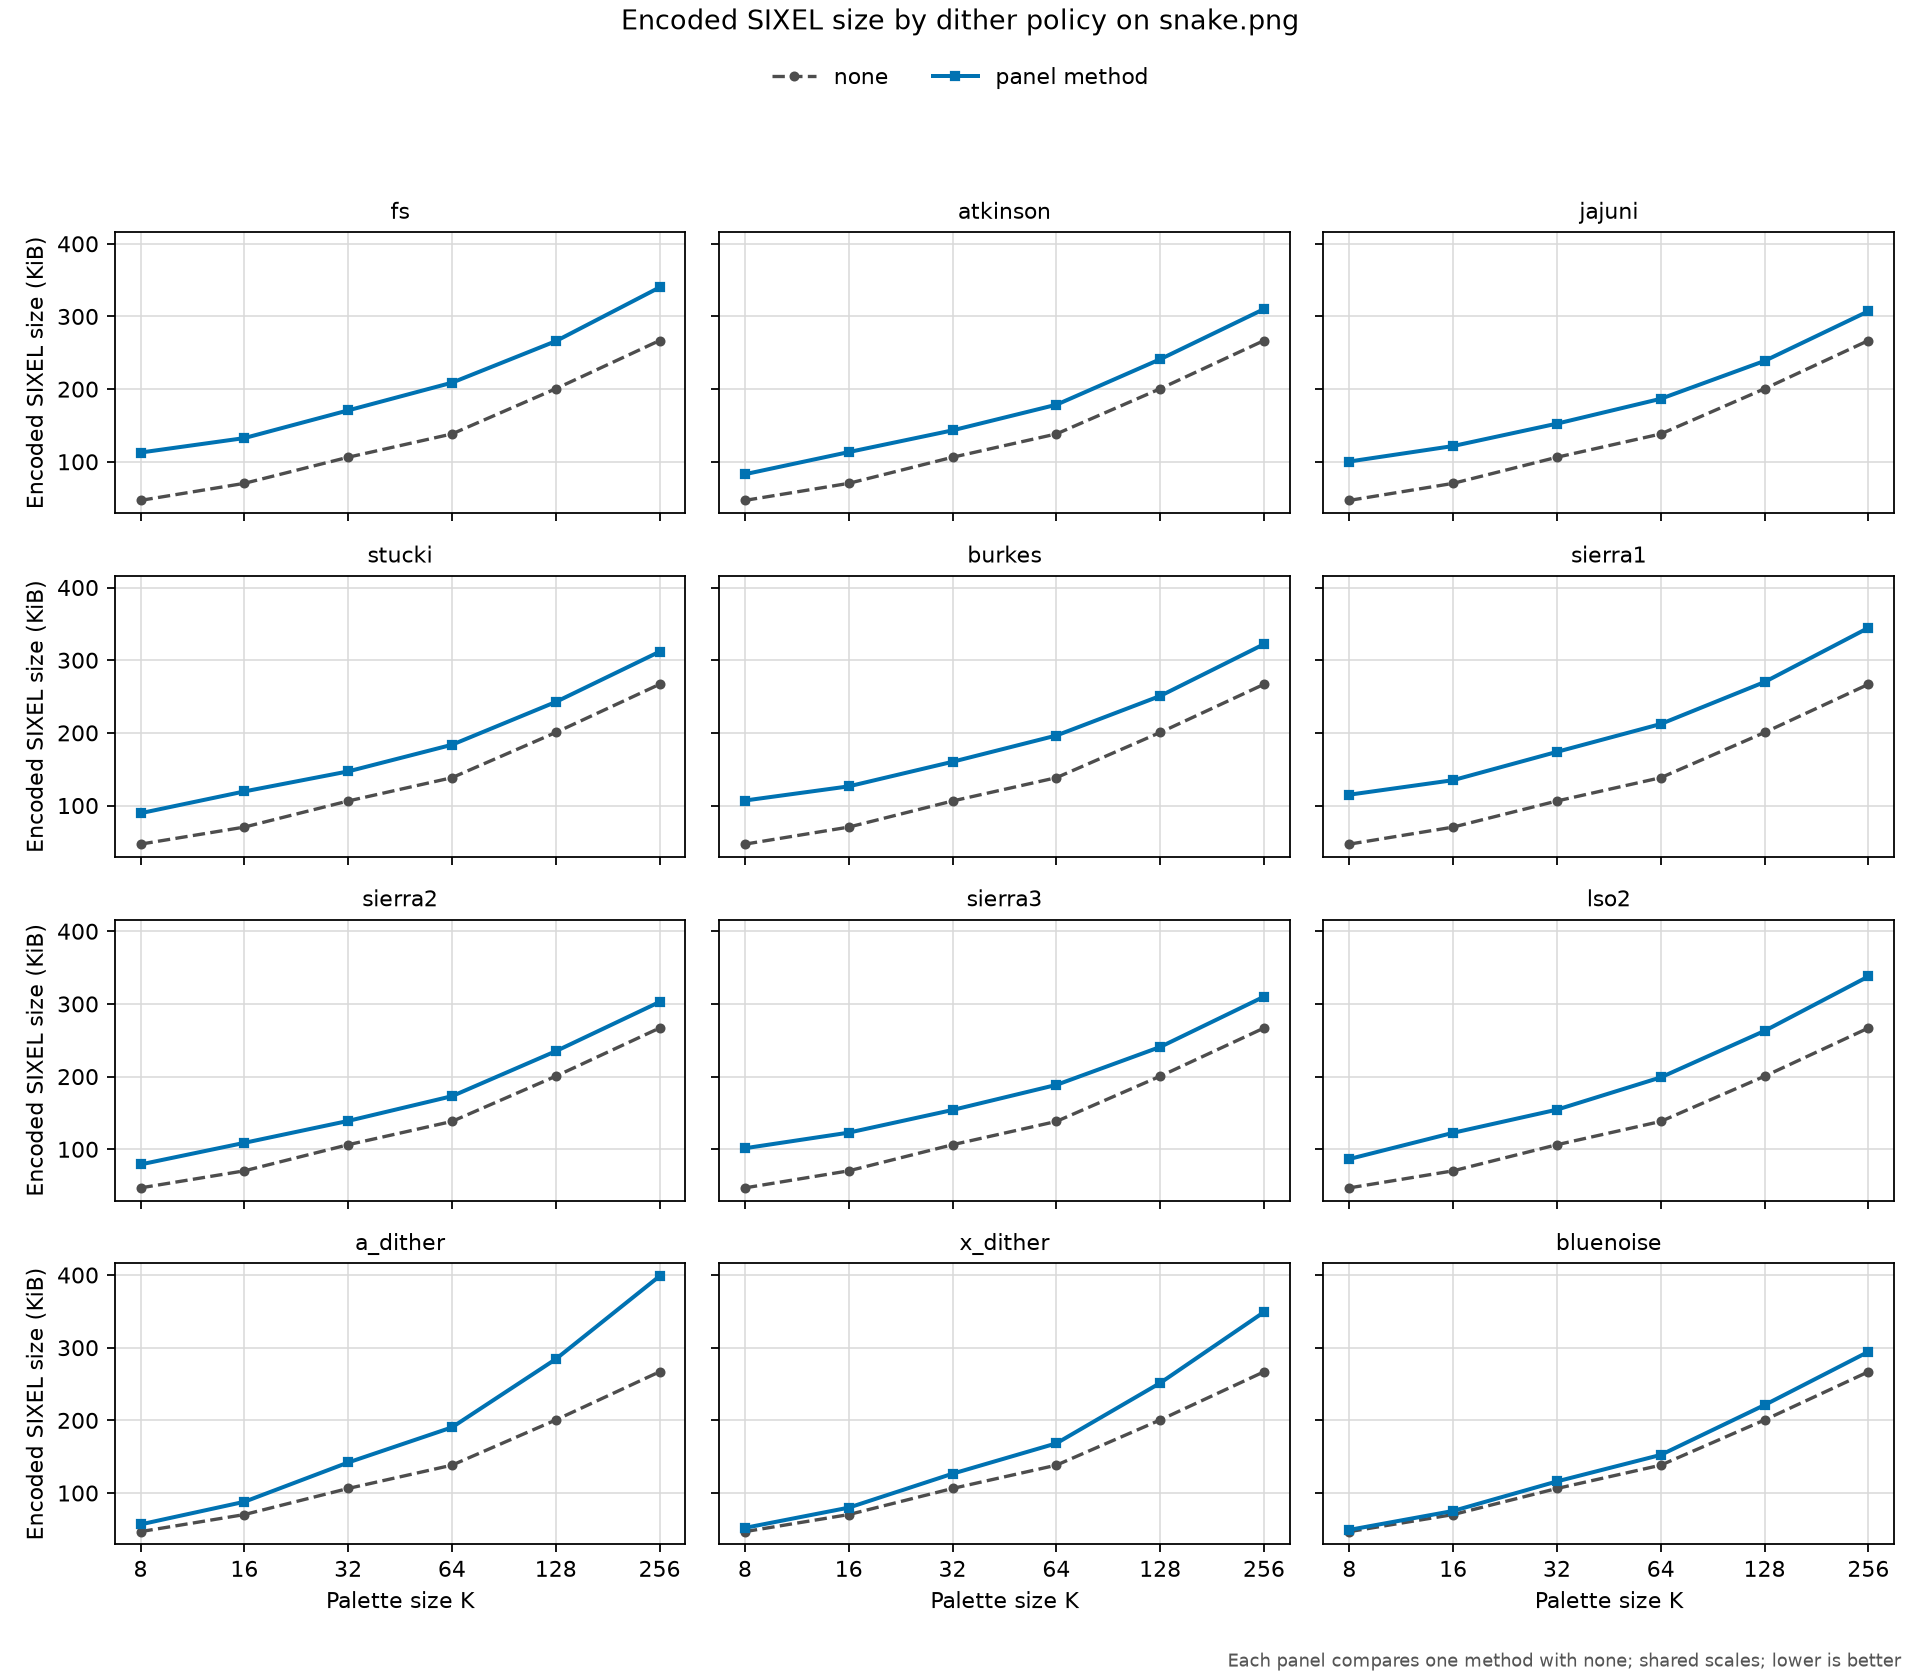

The data file committed next to this chart (first rows):
revision, platform, input, colors, method, diffusion_option, encoded_bytes, bytes_vs_none, command
4e1e9283d0a8cfc2d27b8698658ef882de0b1dbf, macOS-26.5.1-arm64-arm-64bit-Mach-O, images/snake.png, 8, none, none:scan=raster, 48015, 1.0, {img2sixel} --threads=1 --precision=8bit…
4e1e9283d0a8cfc2d27b8698658ef882de0b1dbf, macOS-26.5.1-arm64-arm-64bit-Mach-O, images/snake.png, 8, fs, fs:scan=raster, 115441, 2.404, {img2sixel} --threads=1 --precision=8bit…
4e1e9283d0a8cfc2d27b8698658ef882de0b1dbf, macOS-26.5.1-arm64-arm-64bit-Mach-O, images/snake.png, 8, atkinson, atkinson:scan=raster, 84918, 1.769, {img2sixel} --threads=1 --precision=8bit…
4e1e9283d0a8cfc2d27b8698658ef882de0b1dbf, macOS-26.5.1-arm64-arm-64bit-Mach-O, images/snake.png, 8, jajuni, jajuni:scan=raster, 102808, 2.141, {img2sixel} --threads=1 --precision=8bit…
4e1e9283d0a8cfc2d27b8698658ef882de0b1dbf, macOS-26.5.1-arm64-arm-64bit-Mach-O, images/snake.png, 8, stucki, stucki:scan=raster, 91598, 1.908, {img2sixel} --threads=1 --precision=8bit…
4e1e9283d0a8cfc2d27b8698658ef882de0b1dbf, macOS-26.5.1-arm64-arm-64bit-Mach-O, images/snake.png, 8, burkes, burkes:scan=raster, 109471, 2.28, {img2sixel} --threads=1 --precision=8bit…
4e1e9283d0a8cfc2d27b8698658ef882de0b1dbf, macOS-26.5.1-arm64-arm-64bit-Mach-O, images/snake.png, 8, sierra1, sierra:variant=1:scan=raster, 117681, 2.451, {img2sixel} --threads=1 --precision=8bit…
4e1e9283d0a8cfc2d27b8698658ef882de0b1dbf, macOS-26.5.1-arm64-arm-64bit-Mach-O, images/snake.png, 8, sierra2, sierra:variant=2:scan=raster, 81051, 1.688, {img2sixel} --threads=1 --precision=8bit…
4e1e9283d0a8cfc2d27b8698658ef882de0b1dbf, macOS-26.5.1-arm64-arm-64bit-Mach-O, images/snake.png, 8, sierra3, sierra:variant=3:scan=raster, 103867, 2.163, {img2sixel} --threads=1 --precision=8bit…
4e1e9283d0a8cfc2d27b8698658ef882de0b1dbf, macOS-26.5.1-arm64-arm-64bit-Mach-O, images/snake.png, 8, lso2, lso2:scan=raster, 88709, 1.848, {img2sixel} --threads=1 --precision=8bit…
4e1e9283d0a8cfc2d27b8698658ef882de0b1dbf, macOS-26.5.1-arm64-arm-64bit-Mach-O, images/snake.png, 8, a_dither, a_dither:strength=0.150:scan=raster, 58171, 1.212, {img2sixel} --threads=1 --precision=8bit…
4e1e9283d0a8cfc2d27b8698658ef882de0b1dbf, macOS-26.5.1-arm64-arm-64bit-Mach-O, images/snake.png, 8, x_dither, x_dither:strength=0.100:scan=raster, 53296, 1.11, {img2sixel} --threads=1 --precision=8bit…
4e1e9283d0a8cfc2d27b8698658ef882de0b1dbf, macOS-26.5.1-arm64-arm-64bit-Mach-O, images/snake.png, 8, bluenoise, bluenoise:strength=0.055:gradient_factor…, 50470, 1.051, {img2sixel} --threads=1 --precision=8bit…
4e1e9283d0a8cfc2d27b8698658ef882de0b1dbf, macOS-26.5.1-arm64-arm-64bit-Mach-O, images/snake.png, 16, none, none:scan=raster, 72028, 1.0, {img2sixel} --threads=1 --precision=8bit…
4e1e9283d0a8cfc2d27b8698658ef882de0b1dbf, macOS-26.5.1-arm64-arm-64bit-Mach-O, images/snake.png, 16, fs, fs:scan=raster, 135813, 1.886, {img2sixel} --threads=1 --precision=8bit…
4e1e9283d0a8cfc2d27b8698658ef882de0b1dbf, macOS-26.5.1-arm64-arm-64bit-Mach-O, images/snake.png, 16, atkinson, atkinson:scan=raster, 116103, 1.612, {img2sixel} --threads=1 --precision=8bit…
4e1e9283d0a8cfc2d27b8698658ef882de0b1dbf, macOS-26.5.1-arm64-arm-64bit-Mach-O, images/snake.png, 16, jajuni, jajuni:scan=raster, 124617, 1.73, {img2sixel} --threads=1 --precision=8bit…
4e1e9283d0a8cfc2d27b8698658ef882de0b1dbf, macOS-26.5.1-arm64-arm-64bit-Mach-O, images/snake.png, 16, stucki, stucki:scan=raster, 122267, 1.697, {img2sixel} --threads=1 --precision=8bit…
4e1e9283d0a8cfc2d27b8698658ef882de0b1dbf, macOS-26.5.1-arm64-arm-64bit-Mach-O, images/snake.png, 16, burkes, burkes:scan=raster, 129428, 1.797, {img2sixel} --threads=1 --precision=8bit…
4e1e9283d0a8cfc2d27b8698658ef882de0b1dbf, macOS-26.5.1-arm64-arm-64bit-Mach-O, images/snake.png, 16, sierra1, sierra:variant=1:scan=raster, 138155, 1.918, {img2sixel} --threads=1 --precision=8bit…
4e1e9283d0a8cfc2d27b8698658ef882de0b1dbf, macOS-26.5.1-arm64-arm-64bit-Mach-O, images/snake.png, 16, sierra2, sierra:variant=2:scan=raster, 111473, 1.548, {img2sixel} --threads=1 --precision=8bit…
4e1e9283d0a8cfc2d27b8698658ef882de0b1dbf, macOS-26.5.1-arm64-arm-64bit-Mach-O, images/snake.png, 16, sierra3, sierra:variant=3:scan=raster, 125855, 1.747, {img2sixel} --threads=1 --precision=8bit…
4e1e9283d0a8cfc2d27b8698658ef882de0b1dbf, macOS-26.5.1-arm64-arm-64bit-Mach-O, images/snake.png, 16, lso2, lso2:scan=raster, 125627, 1.744, {img2sixel} --threads=1 --precision=8bit…
4e1e9283d0a8cfc2d27b8698658ef882de0b1dbf, macOS-26.5.1-arm64-arm-64bit-Mach-O, images/snake.png, 16, a_dither, a_dither:strength=0.150:scan=raster, 90056, 1.25, {img2sixel} --threads=1 --precision=8bit…
4e1e9283d0a8cfc2d27b8698658ef882de0b1dbf, macOS-26.5.1-arm64-arm-64bit-Mach-O, images/snake.png, 16, x_dither, x_dither:strength=0.100:scan=raster, 81809, 1.136, {img2sixel} --threads=1 --precision=8bit…
4e1e9283d0a8cfc2d27b8698658ef882de0b1dbf, macOS-26.5.1-arm64-arm-64bit-Mach-O, images/snake.png, 16, bluenoise, bluenoise:strength=0.055:gradient_factor…, 77145, 1.071, {img2sixel} --threads=1 --precision=8bit…
4e1e9283d0a8cfc2d27b8698658ef882de0b1dbf, macOS-26.5.1-arm64-arm-64bit-Mach-O, images/snake.png, 32, none, none:scan=raster, 108809, 1.0, {img2sixel} --threads=1 --precision=8bit…
4e1e9283d0a8cfc2d27b8698658ef882de0b1dbf, macOS-26.5.1-arm64-arm-64bit-Mach-O, images/snake.png, 32, fs, fs:scan=raster, 174853, 1.607, {img2sixel} --threads=1 --precision=8bit…
4e1e9283d0a8cfc2d27b8698658ef882de0b1dbf, macOS-26.5.1-arm64-arm-64bit-Mach-O, images/snake.png, 32, atkinson, atkinson:scan=raster, 146711, 1.348, {img2sixel} --threads=1 --precision=8bit…
4e1e9283d0a8cfc2d27b8698658ef882de0b1dbf, macOS-26.5.1-arm64-arm-64bit-Mach-O, images/snake.png, 32, jajuni, jajuni:scan=raster, 156167, 1.435, {img2sixel} --threads=1 --precision=8bit…
4e1e9283d0a8cfc2d27b8698658ef882de0b1dbf, macOS-26.5.1-arm64-arm-64bit-Mach-O, images/snake.png, 32, stucki, stucki:scan=raster, 150494, 1.383, {img2sixel} --threads=1 --precision=8bit…
4e1e9283d0a8cfc2d27b8698658ef882de0b1dbf, macOS-26.5.1-arm64-arm-64bit-Mach-O, images/snake.png, 32, burkes, burkes:scan=raster, 164059, 1.508, {img2sixel} --threads=1 --precision=8bit…
4e1e9283d0a8cfc2d27b8698658ef882de0b1dbf, macOS-26.5.1-arm64-arm-64bit-Mach-O, images/snake.png, 32, sierra1, sierra:variant=1:scan=raster, 178054, 1.636, {img2sixel} --threads=1 --precision=8bit…
4e1e9283d0a8cfc2d27b8698658ef882de0b1dbf, macOS-26.5.1-arm64-arm-64bit-Mach-O, images/snake.png, 32, sierra2, sierra:variant=2:scan=raster, 142356, 1.308, {img2sixel} --threads=1 --precision=8bit…
4e1e9283d0a8cfc2d27b8698658ef882de0b1dbf, macOS-26.5.1-arm64-arm-64bit-Mach-O, images/snake.png, 32, sierra3, sierra:variant=3:scan=raster, 157780, 1.45, {img2sixel} --threads=1 --precision=8bit…
4e1e9283d0a8cfc2d27b8698658ef882de0b1dbf, macOS-26.5.1-arm64-arm-64bit-Mach-O, images/snake.png, 32, lso2, lso2:scan=raster, 158236, 1.454, {img2sixel} --threads=1 --precision=8bit…
4e1e9283d0a8cfc2d27b8698658ef882de0b1dbf, macOS-26.5.1-arm64-arm-64bit-Mach-O, images/snake.png, 32, a_dither, a_dither:strength=0.150:scan=raster, 145420, 1.336, {img2sixel} --threads=1 --precision=8bit…
4e1e9283d0a8cfc2d27b8698658ef882de0b1dbf, macOS-26.5.1-arm64-arm-64bit-Mach-O, images/snake.png, 32, x_dither, x_dither:strength=0.100:scan=raster, 129624, 1.191, {img2sixel} --threads=1 --precision=8bit…
4e1e9283d0a8cfc2d27b8698658ef882de0b1dbf, macOS-26.5.1-arm64-arm-64bit-Mach-O, images/snake.png, 32, bluenoise, bluenoise:strength=0.055:gradient_factor…, 118773, 1.092, {img2sixel} --threads=1 --precision=8bit…
4e1e9283d0a8cfc2d27b8698658ef882de0b1dbf, macOS-26.5.1-arm64-arm-64bit-Mach-O, images/snake.png, 64, none, none:scan=raster, 141634, 1.0, {img2sixel} --threads=1 --precision=8bit…
4e1e9283d0a8cfc2d27b8698658ef882de0b1dbf, macOS-26.5.1-arm64-arm-64bit-Mach-O, images/snake.png, 64, fs, fs:scan=raster, 213863, 1.51, {img2sixel} --threads=1 --precision=8bit…
4e1e9283d0a8cfc2d27b8698658ef882de0b1dbf, macOS-26.5.1-arm64-arm-64bit-Mach-O, images/snake.png, 64, atkinson, atkinson:scan=raster, 182798, 1.291, {img2sixel} --threads=1 --precision=8bit…
4e1e9283d0a8cfc2d27b8698658ef882de0b1dbf, macOS-26.5.1-arm64-arm-64bit-Mach-O, images/snake.png, 64, jajuni, jajuni:scan=raster, 191176, 1.35, {img2sixel} --threads=1 --precision=8bit…
4e1e9283d0a8cfc2d27b8698658ef882de0b1dbf, macOS-26.5.1-arm64-arm-64bit-Mach-O, images/snake.png, 64, stucki, stucki:scan=raster, 188020, 1.328, {img2sixel} --threads=1 --precision=8bit…
4e1e9283d0a8cfc2d27b8698658ef882de0b1dbf, macOS-26.5.1-arm64-arm-64bit-Mach-O, images/snake.png, 64, burkes, burkes:scan=raster, 201065, 1.42, {img2sixel} --threads=1 --precision=8bit…
4e1e9283d0a8cfc2d27b8698658ef882de0b1dbf, macOS-26.5.1-arm64-arm-64bit-Mach-O, images/snake.png, 64, sierra1, sierra:variant=1:scan=raster, 217293, 1.534, {img2sixel} --threads=1 --precision=8bit…
4e1e9283d0a8cfc2d27b8698658ef882de0b1dbf, macOS-26.5.1-arm64-arm-64bit-Mach-O, images/snake.png, 64, sierra2, sierra:variant=2:scan=raster, 177209, 1.251, {img2sixel} --threads=1 --precision=8bit…
4e1e9283d0a8cfc2d27b8698658ef882de0b1dbf, macOS-26.5.1-arm64-arm-64bit-Mach-O, images/snake.png, 64, sierra3, sierra:variant=3:scan=raster, 193109, 1.363, {img2sixel} --threads=1 --precision=8bit…
4e1e9283d0a8cfc2d27b8698658ef882de0b1dbf, macOS-26.5.1-arm64-arm-64bit-Mach-O, images/snake.png, 64, lso2, lso2:scan=raster, 203695, 1.438, {img2sixel} --threads=1 --precision=8bit…
4e1e9283d0a8cfc2d27b8698658ef882de0b1dbf, macOS-26.5.1-arm64-arm-64bit-Mach-O, images/snake.png, 64, a_dither, a_dither:strength=0.150:scan=raster, 194909, 1.376, {img2sixel} --threads=1 --precision=8bit…
4e1e9283d0a8cfc2d27b8698658ef882de0b1dbf, macOS-26.5.1-arm64-arm-64bit-Mach-O, images/snake.png, 64, x_dither, x_dither:strength=0.100:scan=raster, 172379, 1.217, {img2sixel} --threads=1 --precision=8bit…
4e1e9283d0a8cfc2d27b8698658ef882de0b1dbf, macOS-26.5.1-arm64-arm-64bit-Mach-O, images/snake.png, 64, bluenoise, bluenoise:strength=0.055:gradient_factor…, 156105, 1.102, {img2sixel} --threads=1 --precision=8bit…
4e1e9283d0a8cfc2d27b8698658ef882de0b1dbf, macOS-26.5.1-arm64-arm-64bit-Mach-O, images/snake.png, 128, none, none:scan=raster, 205331, 1.0, {img2sixel} --threads=1 --precision=8bit…
4e1e9283d0a8cfc2d27b8698658ef882de0b1dbf, macOS-26.5.1-arm64-arm-64bit-Mach-O, images/snake.png, 128, fs, fs:scan=raster, 272365, 1.326, {img2sixel} --threads=1 --precision=8bit…
4e1e9283d0a8cfc2d27b8698658ef882de0b1dbf, macOS-26.5.1-arm64-arm-64bit-Mach-O, images/snake.png, 128, atkinson, atkinson:scan=raster, 246893, 1.202, {img2sixel} --threads=1 --precision=8bit…
4e1e9283d0a8cfc2d27b8698658ef882de0b1dbf, macOS-26.5.1-arm64-arm-64bit-Mach-O, images/snake.png, 128, jajuni, jajuni:scan=raster, 244536, 1.191, {img2sixel} --threads=1 --precision=8bit…
4e1e9283d0a8cfc2d27b8698658ef882de0b1dbf, macOS-26.5.1-arm64-arm-64bit-Mach-O, images/snake.png, 128, stucki, stucki:scan=raster, 248338, 1.209, {img2sixel} --threads=1 --precision=8bit…
4e1e9283d0a8cfc2d27b8698658ef882de0b1dbf, macOS-26.5.1-arm64-arm-64bit-Mach-O, images/snake.png, 128, burkes, burkes:scan=raster, 256778, 1.251, {img2sixel} --threads=1 --precision=8bit…
4e1e9283d0a8cfc2d27b8698658ef882de0b1dbf, macOS-26.5.1-arm64-arm-64bit-Mach-O, images/snake.png, 128, sierra1, sierra:variant=1:scan=raster, 276432, 1.346, {img2sixel} --threads=1 --precision=8bit…
4e1e9283d0a8cfc2d27b8698658ef882de0b1dbf, macOS-26.5.1-arm64-arm-64bit-Mach-O, images/snake.png, 128, sierra2, sierra:variant=2:scan=raster, 240588, 1.172, {img2sixel} --threads=1 --precision=8bit…
... 18 more rows
